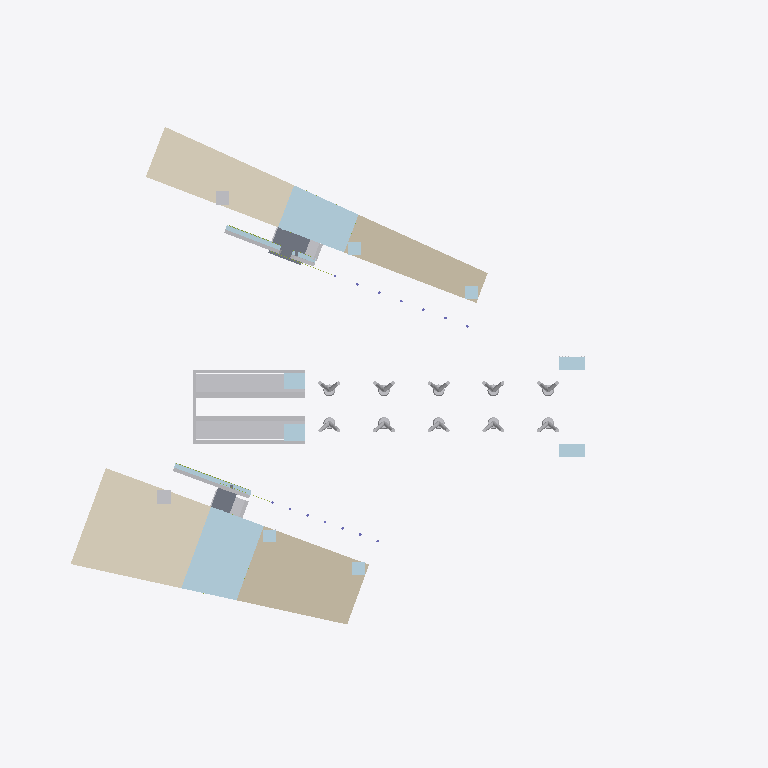
Plan cut of the same IFC building model at storey 'L3  EL 41.75 m' (level 9.25 m, cut at 10.65 m), seen from above with north up, elements coloured by IFC class (only those large enough to see are counted): 23 other elements (light grey), 14 plates (pale blue), 2 coverings (cream), 2 walls (beige), 2 slabs (grey). Cut surfaces are drawn darker.
Extent 156.0 m × 122.0 m × 50.1 m (x, y, z). Storeys (6): G  EL 32.50 m at 0.00 m; L2  EL 37.25 m at 4.75 m; L3  EL 41.75 m at 9.25 m; L4  EL 46.25 m at 13.75 m; PL  EL 50.75 m at 18.25 m; RF  EL 59.40 m at 26.90 m. Elements (2011): 1047 IfcBuildingElementPart, 659 IfcMember, 185 IfcPlate, 44 IfcPile, 20 IfcColumn, 17 IfcWall, 14 IfcBeam, 11 IfcSlab, 8 IfcCovering, 3 IfcGeographicElement, 2 IfcRailing, 1 IfcRoof.

HEADER;
FILE_DESCRIPTION(('Hutoupi Cable Car BOT station design coordination'),'2;1');
FILE_NAME('T1_新化之門站_BIM_V1.6.ifc','2026-11-25T05:30:59',('Hutoupi project model'),('Skytaxi New Energy'),'IfcOpenShell 0.9.0post1+b5e509b','IfcOpenShell 0.9.0post1+b5e509b','');
FILE_SCHEMA(('IFC4'));
ENDSEC;
DATA;
#11=IFCPROJECT('0iriNtmzvI09KgYS_3bMCY',$,'T1 新化之門站設計協調 BIM',$,$,'臺南市新化區虎頭埤地區纜車興建營運移轉案','投資計畫設計協調',(#4),#10);
#15=IFCSITE('14R0ixUnXVlh$Ak_mzo9Zl',$,'T1 站區局部座標',$,$,#14,$,$,.ELEMENT.,$,$,$,$,$);
#19=IFCBUILDING('0GUeqwwSbGSuiKInjXDgwa',$,'T1 新化之門站',$,$,#18,$,$,.ELEMENT.,32.5,$,$);
#25=IFCBUILDINGSTOREY('1Of6HeZhjK$OAc5s$wiCfK',$,'G  EL 32.50 m','V1.6 圖說 T1-A-07',$,#24,$,'迎賓廣場、水鏡與地面店街',.ELEMENT.,0.0);
#36=IFCBUILDINGSTOREY('1E3xH6vqzU5Pv3RV6gDWKE',$,'L2  EL 37.25 m','V1.6 圖說 T1-A-08',$,#35,$,'階梯店街與旅遊服務中心',.ELEMENT.,4.75);
#47=IFCBUILDINGSTOREY('0$qQteOD5S2xhQcllWabgS',$,'L3  EL 41.75 m','V1.6 圖說 T1-A-09',$,#46,$,'階梯店街與站務後勤',.ELEMENT.,9.25);
#58=IFCBUILDINGSTOREY('3CyeEGZKjSgBzARFM3hQFP',$,'L4  EL 46.25 m','V1.6 圖說 T1-A-10',$,#57,$,'階梯店街上段',.ELEMENT.,13.75);
#69=IFCBUILDINGSTOREY('3hprYKb0XK58XbhZa1qh$b',$,'PL  EL 50.75 m','V1.6 圖說 T1-A-11',$,#68,$,'光舟月台與出站層',.ELEMENT.,18.25);
#80=IFCBUILDINGSTOREY('0G3UycOUHSKfyKZvA9UuzF',$,'RF  EL 59.40 m','V1.6 圖說 T1-A-13',$,#79,$,'屋頂天空步道',.ELEMENT.,26.9);
#35915=IFCCOVERING('3nLh_I0pPPhQNnVUnZqIvz',$,'屋頂植栽覆層｜T1-G42-004','南北階梯商店街','屋頂植栽覆層',#35914,#35911,'T1-G42-004',.ROOFING.);
#27565=IFCWALL('1TP3MrBk1G8QbTdoySkLw7',$,'紅磚外牆｜T1-G38-001','南北階梯商店街','紅磚外牆',#27564,#27561,'T1-G38-001',.NOTDEFINED.);
#19001=IFCCOVERING('2B4W79RJfL7wo4kpqV_K07',$,'屋頂植栽覆層｜T1-G31-004','南北階梯商店街','屋頂植栽覆層',#19000,#18997,'T1-G31-004',.ROOFING.);
#12131=IFCWALL('1XbmlfYh5UeeRkYokzveKW',$,'紅磚外牆｜T1-G27-001','南北階梯商店街','紅磚外牆',#12130,#12127,'T1-G27-001',.NOTDEFINED.);
#27766=IFCPLATE('3yD57QzvXVEwG7AZsIyg1A',$,'玻璃外殼分件｜T1-G39-008','南北階梯商店街','玻璃外殼分件',#27765,#27762,'T1-G39-008',.CURTAIN_PANEL.);
#12329=IFCPLATE('2c$H3lMFDKyuGuB34vK8XX',$,'玻璃外殼分件｜T1-G28-008','南北階梯商店街','玻璃外殼分件',#12328,#12325,'T1-G28-008',.CURTAIN_PANEL.);
#3417=IFCBUILDINGELEMENTPART('0CxCaJEQLVqBKeB7rTVXsY',$,'錨碇／跨線支承構件｜T1-G10-006','基礎・V 形柱・錨碇核心樓','西端錨碇核心與傳力構件',#3416,#3413,'T1-G10-006',.USERDEFINED.);
#3439=IFCBUILDINGELEMENTPART('2QxbWs3nXJfh$mqsJjVNmf',$,'錨碇／跨線支承構件｜T1-G10-007','基礎・V 形柱・錨碇核心樓','西端錨碇核心與傳力構件',#3438,#3435,'T1-G10-007',.USERDEFINED.);
#24636=IFCSLAB('1dSdX1169I2RY845ZqQwjM',$,'樓板｜T1-G34-003','南北階梯商店街','樓板',#24635,#24632,'T1-G34-003',.FLOOR.);
#3329=IFCBUILDINGELEMENTPART('0uDkrfC8rQjfOclR4m8KqU',$,'錨碇／跨線支承構件｜T1-G10-002','基礎・V 形柱・錨碇核心樓','西端錨碇核心與傳力構件',#3328,#3325,'T1-G10-002',.USERDEFINED.);
#3307=IFCBUILDINGELEMENTPART('0QLKwFLqbQ2QAHfqE9w1I$',$,'錨碇／跨線支承構件｜T1-G10-001','基礎・V 形柱・錨碇核心樓','西端錨碇核心與傳力構件',#3306,#3303,'T1-G10-001',.USERDEFINED.);
#3351=IFCBUILDINGELEMENTPART('3uXNNW1d9IKBkusaZakWFV',$,'錨碇／跨線支承構件｜T1-G10-003','基礎・V 形柱・錨碇核心樓','西端錨碇核心與傳力構件',#3350,#3347,'T1-G10-003',.USERDEFINED.);
#41512=IFCSLAB('1ypqJ4$pzQL92E2lcngFIJ',$,'樓板｜T1-G45-003','南北階梯商店街','樓板',#41511,#41508,'T1-G45-003',.FLOOR.);
#4592=IFCPLATE('01qBcM0C9TuQh6jhGCD6PL',$,'玻璃外殼分件｜T1-G14-045','站層・月台・避難','玻璃外殼分件',#4591,#4588,'T1-G14-045',.CURTAIN_PANEL.);
#4548=IFCPLATE('09K5zfLovQTwjP7eU$QPLt',$,'玻璃外殼分件｜T1-G14-043','站層・月台・避難','玻璃外殼分件',#4547,#4544,'T1-G14-043',.CURTAIN_PANEL.);
#4570=IFCPLATE('1ZFJdOC_HPr9$yp_M0Gxs1',$,'玻璃外殼分件｜T1-G14-044','站層・月台・避難','玻璃外殼分件',#4569,#4566,'T1-G14-044',.CURTAIN_PANEL.);
#3373=IFCBUILDINGELEMENTPART('1Iy4nE739T8PJYlVPgnDsx',$,'錨碇／跨線支承構件｜T1-G10-004','基礎・V 形柱・錨碇核心樓','西端錨碇核心與傳力構件',#3372,#3369,'T1-G10-004',.USERDEFINED.);
#4614=IFCPLATE('28a16fsknMIg0XUUJg8Ea4',$,'玻璃外殼分件｜T1-G14-046','站層・月台・避難','玻璃外殼分件',#4613,#4610,'T1-G14-046',.CURTAIN_PANEL.);
#12483=IFCPLATE('0HfW237E5S2QCFWlbFfjiU',$,'玻璃外殼分件｜T1-G28-015','南北階梯商店街','玻璃外殼分件',#12482,#12479,'T1-G28-015',.CURTAIN_PANEL.);
#27920=IFCPLATE('2n$p1GZynVAfGE5n0dWAfD',$,'玻璃外殼分件｜T1-G39-015','南北階梯商店街','玻璃外殼分件',#27919,#27916,'T1-G39-015',.CURTAIN_PANEL.);
#26550=IFCBUILDINGELEMENTPART('1U7GttgwPMvQD5tw_Nlhl_',$,'商店街原模分件｜T1-G36-075','南北階梯商店街','北階梯店街模型配件',#26549,#26546,'T1-G36-075',.USERDEFINED.);
#43432=IFCBUILDINGELEMENTPART('3LPdZLJ1POHPxZ80dHK8fb',$,'商店街原模分件｜T1-G47-075','南北階梯商店街','南階梯店街模型配件',#43431,#43428,'T1-G47-075',.USERDEFINED.);
#44425=IFCBUILDINGELEMENTPART('1vxGaZOg5J0ghU01YCKetJ',$,'木構分件｜T1-G48-020','南北階梯商店街','木構分件',#44424,#44421,'T1-G48-020',.USERDEFINED.);
#27540=IFCBUILDINGELEMENTPART('3SK__7qE1Q9RTi0pfWWYmG',$,'木構分件｜T1-G37-020','南北階梯商店街','木構分件',#27539,#27536,'T1-G37-020',.USERDEFINED.);
#2776=IFCBUILDINGELEMENTPART('1yjAiLpIbUTecLeEVwebxt',$,'清水混凝土分件｜T1-G09-007','基礎・V 形柱・錨碇核心樓','V 形柱及地面支承',#2775,#2772,'T1-G09-007',.USERDEFINED.);
#3172=IFCBUILDINGELEMENTPART('0iT5GWYQrJS8MP4ix$Cskl',$,'清水混凝土分件｜T1-G09-025','基礎・V 形柱・錨碇核心樓','V 形柱及地面支承',#3171,#3168,'T1-G09-025',.USERDEFINED.);
#12571=IFCPLATE('1HsxOW4TvQDQUxts0kMopT',$,'玻璃外殼分件｜T1-G28-019','南北階梯商店街','玻璃外殼分件',#12570,#12567,'T1-G28-019',.CURTAIN_PANEL.);
#12593=IFCPLATE('1WWylFE0zMpBUdwbz1s395',$,'玻璃外殼分件｜T1-G28-020','南北階梯商店街','玻璃外殼分件',#12592,#12589,'T1-G28-020',.CURTAIN_PANEL.);
#28008=IFCPLATE('32pQlugBnTpflicK4$Z_S3',$,'玻璃外殼分件｜T1-G39-019','南北階梯商店街','玻璃外殼分件',#28007,#28004,'T1-G39-019',.CURTAIN_PANEL.);
#3395=IFCBUILDINGELEMENTPART('2ywRAnM_DPnvcPq73Dllsf',$,'錨碇／跨線支承構件｜T1-G10-005','基礎・V 形柱・錨碇核心樓','西端錨碇核心與傳力構件',#3394,#3391,'T1-G10-005',.USERDEFINED.);
#2710=IFCBUILDINGELEMENTPART('3EMLQOCfzNk8x6WiahweGP',$,'清水混凝土分件｜T1-G09-004','基礎・V 形柱・錨碇核心樓','V 形柱及地面支承',#2709,#2706,'T1-G09-004',.USERDEFINED.);
#2842=IFCBUILDINGELEMENTPART('2WxqCt69HGTPys6_dvInX3',$,'清水混凝土分件｜T1-G09-010','基礎・V 形柱・錨碇核心樓','V 形柱及地面支承',#2841,#2838,'T1-G09-010',.USERDEFINED.);
#2974=IFCBUILDINGELEMENTPART('1AZri0wbbJRBnkC787DvAF',$,'清水混凝土分件｜T1-G09-016','基礎・V 形柱・錨碇核心樓','V 形柱及地面支承',#2973,#2970,'T1-G09-016',.USERDEFINED.);
#3106=IFCBUILDINGELEMENTPART('1TQPt3P$jSJfQUPbZLHRVY',$,'清水混凝土分件｜T1-G09-022','基礎・V 形柱・錨碇核心樓','V 形柱及地面支承',#3105,#3102,'T1-G09-022',.USERDEFINED.);
#3238=IFCBUILDINGELEMENTPART('2_mHCcgx9KNRtEkiGIwOSF',$,'清水混凝土分件｜T1-G09-028','基礎・V 形柱・錨碇核心樓','V 形柱及地面支承',#3237,#3234,'T1-G09-028',.USERDEFINED.);
#2644=IFCBUILDINGELEMENTPART('2$e8Klt8rKcBoJX6Xn4dHA',$,'清水混凝土分件｜T1-G09-001','基礎・V 形柱・錨碇核心樓','V 形柱及地面支承',#2643,#2640,'T1-G09-001',.USERDEFINED.);
#2908=IFCBUILDINGELEMENTPART('1ULzKu$ePM3PpDBcVJHO0h',$,'清水混凝土分件｜T1-G09-013','基礎・V 形柱・錨碇核心樓','V 形柱及地面支承',#2907,#2904,'T1-G09-013',.USERDEFINED.);
#3040=IFCBUILDINGELEMENTPART('0y_5MTG$jJrBcQ5246A6Az',$,'清水混凝土分件｜T1-G09-019','基礎・V 形柱・錨碇核心樓','V 形柱及地面支承',#3039,#3036,'T1-G09-019',.USERDEFINED.);
#28030=IFCPLATE('3BnSmj0grTfOHu4_jyC8q6',$,'玻璃外殼分件｜T1-G39-020','南北階梯商店街','玻璃外殼分件',#28029,#28026,'T1-G39-020',.CURTAIN_PANEL.);
#26044=IFCBUILDINGELEMENTPART('3n8WG_6zPUrwuVAReKnTfP',$,'商店街原模分件｜T1-G36-052','南北階梯商店街','北階梯店街模型配件',#26043,#26040,'T1-G36-052',.USERDEFINED.);
#42926=IFCBUILDINGELEMENTPART('3fuqTBkqLQT8FprWtYQXTU',$,'商店街原模分件｜T1-G47-052','南北階梯商店街','南階梯店街模型配件',#42925,#42922,'T1-G47-052',.USERDEFINED.);
#27810=IFCPLATE('2yRlYqrJfLugr8dJBzMCmY',$,'玻璃外殼分件｜T1-G39-010','南北階梯商店街','玻璃外殼分件',#27809,#27806,'T1-G39-010',.CURTAIN_PANEL.);
#12373=IFCPLATE('1aGaIC25XSM9NFDcQrkGix',$,'玻璃外殼分件｜T1-G28-010','南北階梯商店街','玻璃外殼分件',#12372,#12369,'T1-G28-010',.CURTAIN_PANEL.);
ENDSEC;
